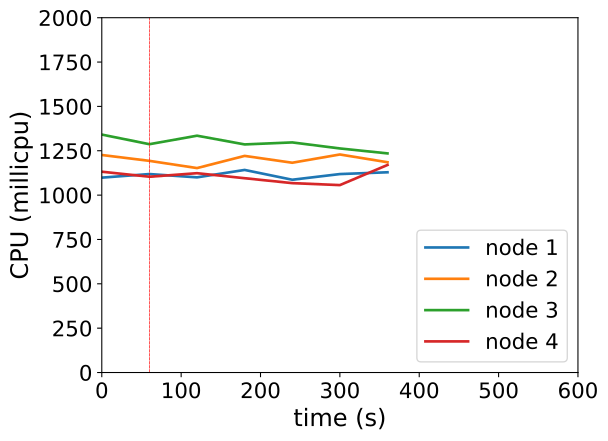

Values plotted in this chart, from the file beside it:
timestamp, ppgcc-m02_pod_amount, ppgcc-m02_memory, ppgcc-m02_cpu, ppgcc-m03_pod_amount, ppgcc-m03_memory, ppgcc-m03_cpu, ppgcc-m04_pod_amount, ppgcc-m04_memory, ppgcc-m04_cpu, ppgcc-m05_pod_amount, ppgcc-m05_memory, ppgcc-m05_cpu
0, 5, 1129532, 1098487681, 5, 1137436, 1226120652, 5, 1142424, 1341180177, 5, 1148700, 1131934632
60, 5, 1134020, 1118691099, 5, 1135324, 1193123315, 5, 1141632, 1286988486, 5, 1149492, 1103554700
120, 7, 1152236, 1100108373, 5, 1135720, 1152384856, 3, 1119720, 1334917732, 5, 1150284, 1123566637
180, 7, 1156988, 1141885604, 5, 1134268, 1221060347, 3, 1114176, 1285723000, 5, 1153980, 1095234555
240, 7, 1158968, 1086662343, 5, 1135060, 1182491352, 3, 1114308, 1297032892, 5, 1152264, 1067527514
300, 7, 1159628, 1118647222, 5, 1138228, 1229025891, 3, 1114572, 1263037115, 5, 1151340, 1056428445
360, 7, 1161476, 1128694665, 5, 1137700, 1185295658, 3, 1111536, 1235081239, 5, 1153452, 1169980470
